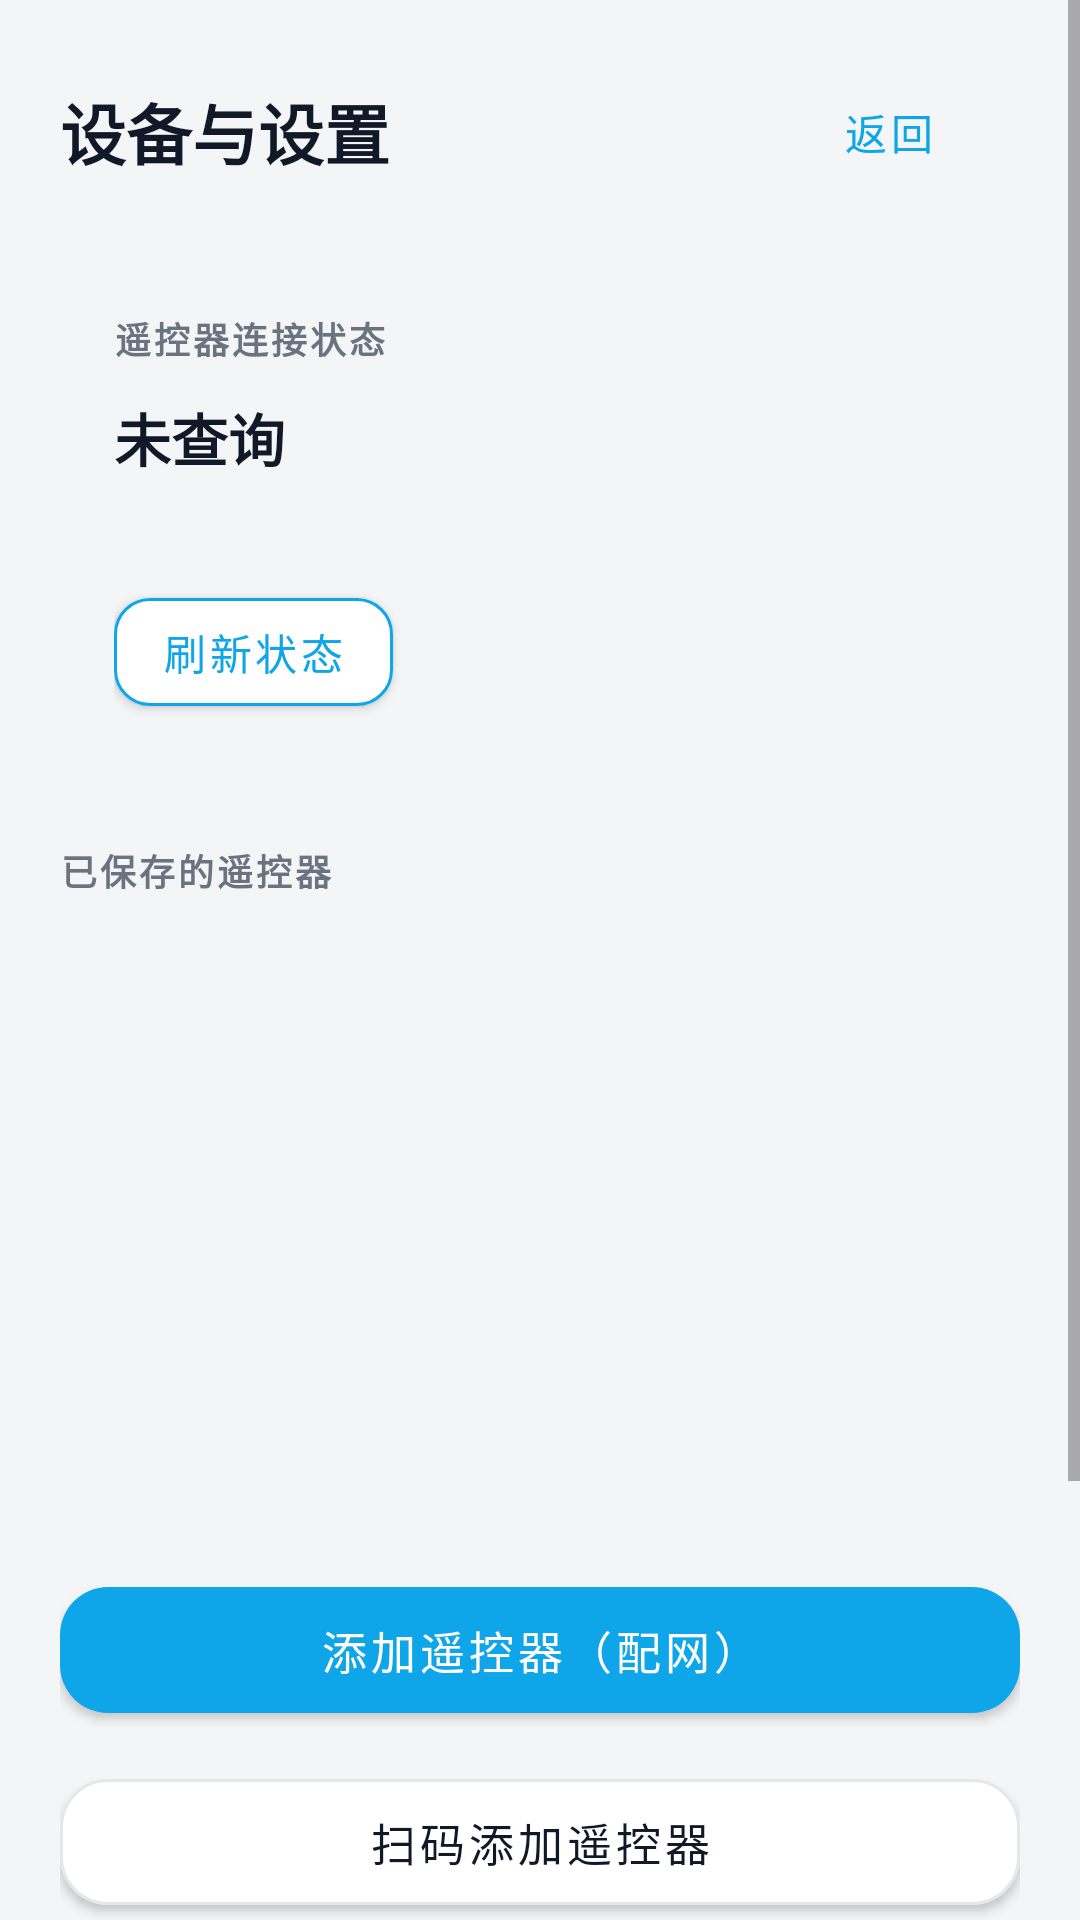

Produce the Android XML layout that renders to this screen, including the resource entries it uses.
<!-- AndroidManifest.xml: application theme AppTheme -->
<!-- res/layout/activity_settings.xml -->
<?xml version="1.0" encoding="utf-8"?>
<ScrollView xmlns:android="http://schemas.android.com/apk/res/android"
    xmlns:app="http://schemas.android.com/apk/res-auto"
    android:layout_width="match_parent"
    android:layout_height="match_parent"
    android:background="@color/bg"
    android:fillViewport="true">

    <LinearLayout
        android:layout_width="match_parent"
        android:layout_height="wrap_content"
        android:orientation="vertical"
        android:paddingStart="20dp"
        android:paddingTop="20dp"
        android:paddingEnd="20dp"
        android:paddingBottom="28dp">

        
        <LinearLayout
            android:layout_width="match_parent"
            android:layout_height="wrap_content"
            android:gravity="center_vertical"
            android:orientation="horizontal">

            <TextView
                android:layout_width="0dp"
                android:layout_height="wrap_content"
                android:layout_weight="1"
                android:text="@string/title_settings"
                android:textColor="@color/text_primary"
                android:textSize="22sp"
                android:textStyle="bold" />

            <com.google.android.material.button.MaterialButton
                android:id="@+id/btnBack"
                style="@style/Widget.MaterialComponents.Button.TextButton"
                android:layout_width="wrap_content"
                android:layout_height="wrap_content"
                android:text="返回"
                android:textAllCaps="false"
                android:textColor="@color/accent" />
        </LinearLayout>

        
        <LinearLayout
            android:layout_width="match_parent"
            android:layout_height="wrap_content"
            android:layout_marginTop="18dp"
            android:background="@drawable/bg_card"
            android:orientation="vertical"
            android:padding="18dp">

            <TextView
                style="@style/SectionTitle"
                android:layout_width="wrap_content"
                android:layout_height="wrap_content"
                android:text="@string/remote_status" />

            <TextView
                android:id="@+id/tvRemoteStatus"
                android:layout_width="match_parent"
                android:layout_height="wrap_content"
                android:layout_marginTop="10dp"
                android:text="@string/remote_status_unknown"
                android:textColor="@color/text_primary"
                android:textSize="19sp"
                android:textStyle="bold" />

            <TextView
                android:id="@+id/tvRemoteDevice"
                android:layout_width="match_parent"
                android:layout_height="wrap_content"
                android:layout_marginTop="4dp"
                android:textColor="@color/text_secondary"
                android:textSize="13sp" />

            <com.google.android.material.button.MaterialButton
                android:id="@+id/btnCheckStatus"
                android:layout_width="wrap_content"
                android:layout_height="wrap_content"
                android:layout_marginTop="12dp"
                android:text="@string/check_now"
                android:textAllCaps="false"
                android:textColor="@color/accent"
                android:textSize="14sp"
                app:backgroundTint="@color/surface"
                app:cornerRadius="12dp"
                app:strokeColor="@color/accent"
                app:strokeWidth="1dp" />
        </LinearLayout>

        
        <TextView
            style="@style/SectionTitle"
            android:layout_width="wrap_content"
            android:layout_height="wrap_content"
            android:layout_marginTop="22dp"
            android:text="@string/device_list" />

        <LinearLayout
            android:layout_width="match_parent"
            android:layout_height="wrap_content"
            android:layout_marginTop="8dp"
            android:background="@drawable/bg_card"
            android:orientation="vertical"
            android:padding="4dp">

            <ListView
                android:id="@+id/lvDevices"
                android:layout_width="match_parent"
                android:layout_height="190dp"
                android:divider="@color/divider"
                android:dividerHeight="1dp" />
        </LinearLayout>

        
        <com.google.android.material.button.MaterialButton
            android:id="@+id/btnProvision"
            android:layout_width="match_parent"
            android:layout_height="54dp"
            android:layout_marginTop="18dp"
            android:text="@string/add_by_provision"
            android:textAllCaps="false"
            android:textSize="15sp"
            app:backgroundTint="@color/accent"
            app:cornerRadius="16dp" />

        <com.google.android.material.button.MaterialButton
            android:id="@+id/btnScan"
            android:layout_width="match_parent"
            android:layout_height="54dp"
            android:layout_marginTop="10dp"
            android:text="@string/add_by_scan"
            android:textAllCaps="false"
            android:textColor="@color/text_primary"
            android:textSize="15sp"
            app:backgroundTint="@color/surface"
            app:cornerRadius="16dp"
            app:strokeColor="@color/divider"
            app:strokeWidth="1dp" />

        <com.google.android.material.button.MaterialButton
            android:id="@+id/btnManual"
            android:layout_width="match_parent"
            android:layout_height="54dp"
            android:layout_marginTop="10dp"
            android:text="@string/add_by_input"
            android:textAllCaps="false"
            android:textColor="@color/text_primary"
            android:textSize="15sp"
            app:backgroundTint="@color/surface"
            app:cornerRadius="16dp"
            app:strokeColor="@color/divider"
            app:strokeWidth="1dp" />

        <TextView
            android:layout_width="match_parent"
            android:layout_height="wrap_content"
            android:layout_marginTop="18dp"
            android:lineSpacingExtra="3dp"
            android:text="多台手机控制同一台遥控器：在已配对的手机上选中设备 →「生成二维码」，另一台手机安装本 App 后用「扫码添加」扫一下即可。二维码里含设备ID与密钥，只有持有密钥的手机才能控制。"
            android:textColor="@color/text_secondary"
            android:textSize="12sp" />
    </LinearLayout>
</ScrollView>
<!-- resources referenced by this layout -->
<resources>
  <color name="accent">#0EA5E9</color>
  <color name="bg">#F4F5F7</color>
  <color name="divider">#E5E7EB</color>
  <color name="surface">#FFFFFF</color>
  <color name="text_primary">#111827</color>
  <color name="text_secondary">#6B7280</color>
  <string name="add_by_input">手动输入遥控器ID</string>
  <string name="add_by_provision">添加遥控器（配网）</string>
  <string name="add_by_scan">扫码添加遥控器</string>
  <string name="check_now">刷新状态</string>
  <string name="device_list">已保存的遥控器</string>
  <string name="remote_status">遥控器连接状态</string>
  <string name="remote_status_unknown">未查询</string>
  <string name="title_settings">设备与设置</string>
  <style name="SectionTitle">
          <item name="android:textSize">12sp</item>
          <item name="android:textStyle">bold</item>
          <item name="android:letterSpacing">0.08</item>
          <item name="android:textColor">@color/text_secondary</item>
      </style>
  <style name="AppTheme" parent="Theme.MaterialComponents.Light.NoActionBar">
          <item name="colorPrimary">@color/accent</item>
          <item name="colorPrimaryVariant">@color/purple_700</item>
          <item name="colorOnPrimary">#FFFFFF</item>
          <item name="colorSecondary">@color/teal_200</item>
          <item name="android:windowBackground">@color/bg</item>
          <item name="android:statusBarColor">@color/bg</item>
          <item name="android:windowLightStatusBar">true</item>
      </style>
  <color name="purple_700">#0284C7</color>
  <color name="teal_200">#22D3EE</color>
</resources>
